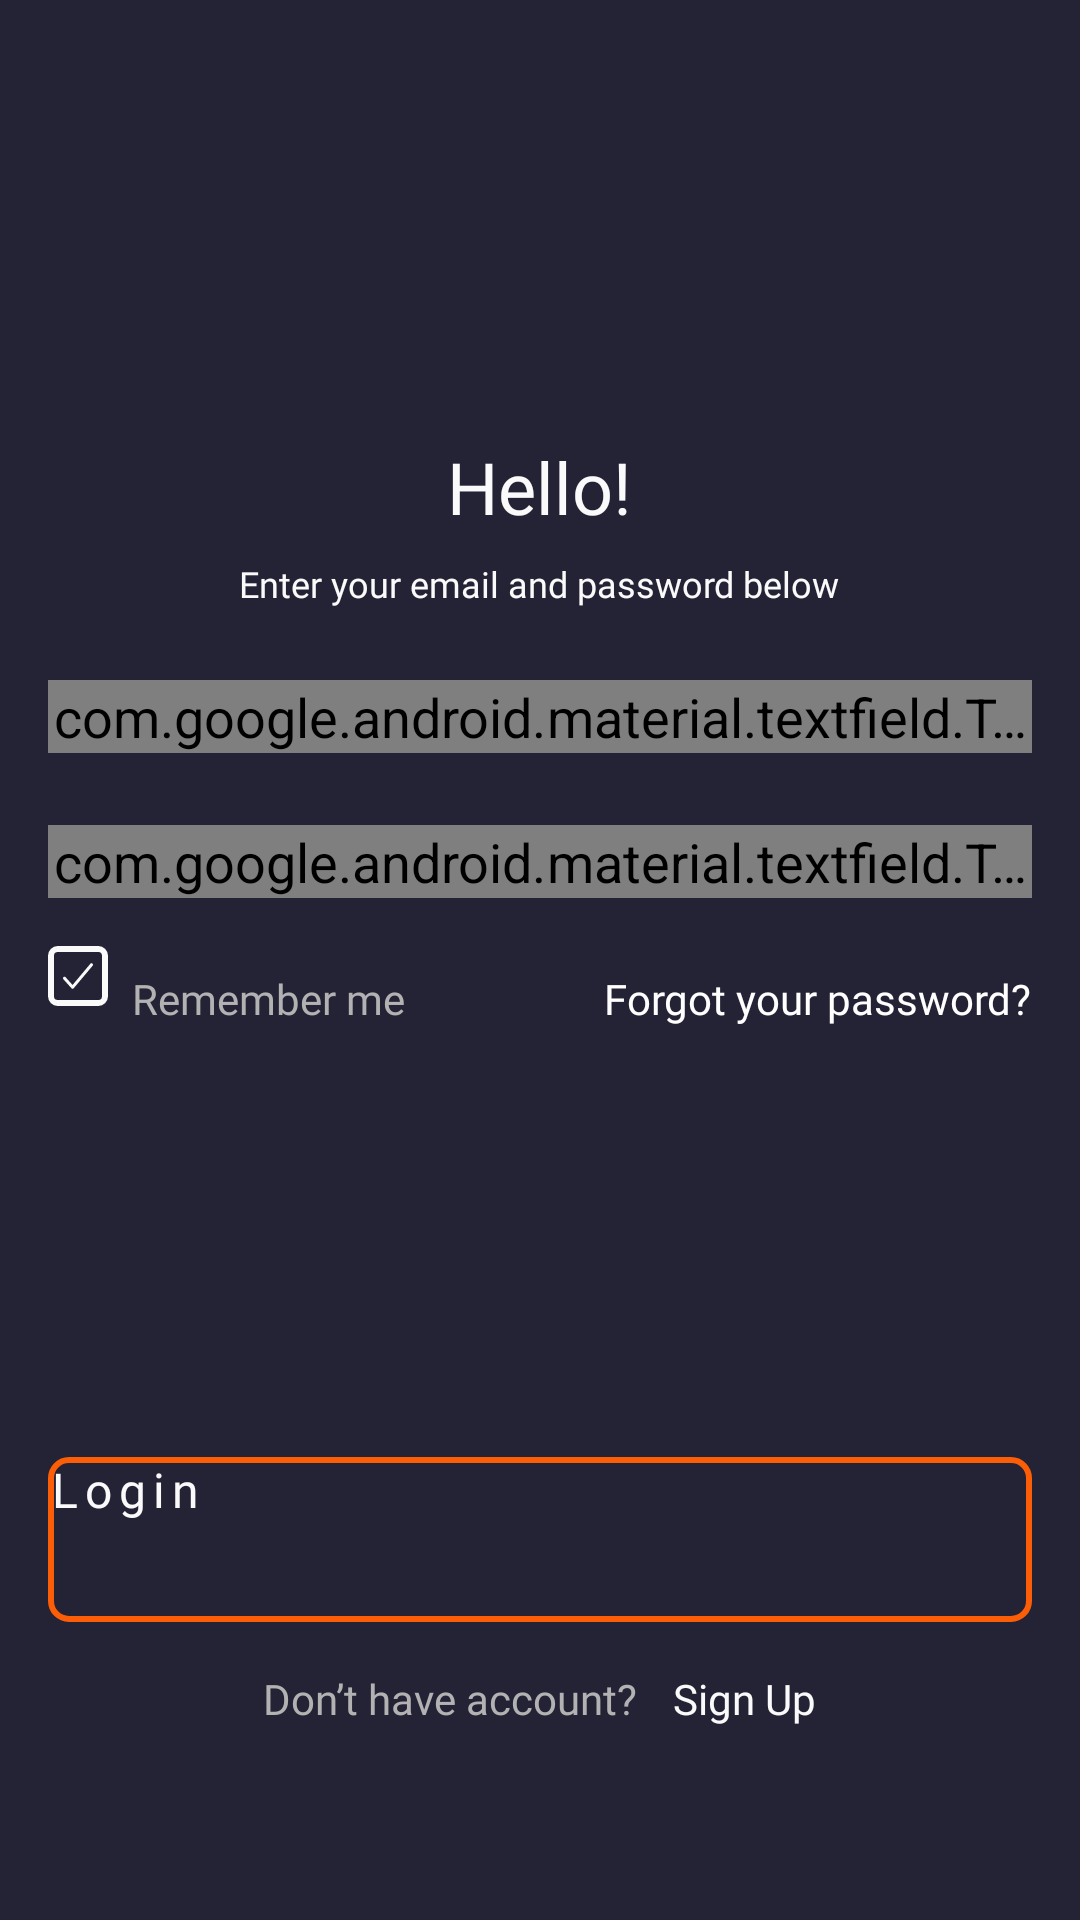

Reconstruct the res/layout file that produces this screen, plus the resources it refers to.
<!-- AndroidManifest.xml: application theme Theme.MyApplication -->
<!-- res/layout/fragment_login.xml -->
<?xml version="1.0" encoding="utf-8"?>
<FrameLayout xmlns:android="http://schemas.android.com/apk/res/android"
    xmlns:app="http://schemas.android.com/apk/res-auto"
    xmlns:tools="http://schemas.android.com/tools"
    android:id="@+id/main"
    android:layout_width="match_parent"
    android:layout_height="match_parent"
    android:orientation="vertical"
    tools:context=".ui.screens.login.LoginFragment">

    <LinearLayout
        android:layout_width="match_parent"
        android:layout_height="match_parent"
        android:background="@color/custom_blue"
        android:orientation="vertical"
        android:padding="16dp">

        <LinearLayout
            android:id="@+id/layoutTop"
            android:layout_width="match_parent"
            android:layout_height="0dp"
            android:layout_weight="1"
            android:gravity="bottom|center"
            android:orientation="vertical">

            <androidx.appcompat.widget.AppCompatTextView
                android:id="@+id/text1"
                android:layout_width="wrap_content"
                android:layout_height="wrap_content"
                android:fontFamily="@font/opensans_semi_bold"
                android:text="@string/hello"
                android:textAlignment="center"
                android:textColor="@color/custom_white"
                android:textSize="24sp" />

            <Space
                android:layout_width="wrap_content"
                android:layout_height="8dp" />

            <androidx.appcompat.widget.AppCompatTextView
                android:id="@+id/text2"
                android:layout_width="wrap_content"
                android:layout_height="wrap_content"
                android:fontFamily="@font/opensans_regular"
                android:text="@string/enter_your_email_and_password_below"
                android:textAlignment="center"
                android:textColor="@color/custom_white"
                android:textSize="12sp" />

        </LinearLayout>

        <Space
            android:layout_width="wrap_content"
            android:layout_height="24dp" />

        <LinearLayout
            android:id="@+id/layoutMiddle"
            android:layout_width="match_parent"
            android:layout_height="0dp"
            android:layout_weight="1"
            android:orientation="vertical">

            <com.google.android.material.textfield.TextInputLayout
                android:id="@+id/textInputEmailLayout"
                style="@style/text_input_layout"
                android:layout_width="match_parent"
                android:layout_height="wrap_content"
                android:hint="@string/e_mail"
                android:theme="@style/text_input_edit_text">

                <com.google.android.material.textfield.TextInputEditText
                    android:id="@+id/textInputEmailEditText"
                    style="@style/text_input_edit_text"
                    android:layout_width="match_parent"
                    android:layout_height="wrap_content"
                    android:inputType="textEmailAddress" />
            </com.google.android.material.textfield.TextInputLayout>

            <Space
                android:layout_width="wrap_content"
                android:layout_height="24dp" />

            <com.google.android.material.textfield.TextInputLayout
                android:id="@+id/textInputPasswordLayout"
                style="@style/text_input_layout"
                android:layout_width="match_parent"
                android:layout_height="wrap_content"
                android:hint="@string/password"
                android:theme="@style/text_input_edit_text">

                <com.google.android.material.textfield.TextInputEditText
                    android:id="@+id/textInputPasswordEditText"
                    style="@style/text_input_edit_text"
                    android:layout_width="match_parent"
                    android:layout_height="wrap_content"
                    android:imeOptions="actionDone"
                    android:inputType="textPassword" />
            </com.google.android.material.textfield.TextInputLayout>

            <Space
                android:layout_width="wrap_content"
                android:layout_height="16dp" />

            <LinearLayout
                android:layout_width="match_parent"
                android:layout_height="wrap_content"
                android:gravity="center_vertical"
                android:orientation="horizontal">

                <androidx.appcompat.widget.AppCompatCheckBox
                    android:id="@+id/checkboxRememberMe"
                    android:layout_width="wrap_content"
                    android:layout_height="wrap_content"
                    android:button="@drawable/custom_checkbox"
                    android:checked="true"
                    android:fontFamily="@font/opensans_semi_bold"
                    android:padding="8dp"
                    android:text="@string/remember_me"
                    android:textColor="@color/custom_gray_2"
                    android:textSize="14sp"
                    app:buttonTint="@null" />

                <Space
                    android:layout_width="0dp"
                    android:layout_height="wrap_content"
                    android:layout_weight="1" />

                <androidx.appcompat.widget.AppCompatTextView
                    android:id="@+id/textForgotPassword"
                    android:layout_width="wrap_content"
                    android:layout_height="wrap_content"
                    android:fontFamily="@font/opensans_semi_bold"
                    android:text="@string/forgot_your_password"
                    android:textColor="@color/white"
                    android:textSize="14sp" />

            </LinearLayout>

        </LinearLayout>

        <Space
            android:layout_width="wrap_content"
            android:layout_height="24dp" />

        <LinearLayout
            android:id="@+id/layoutBottom"
            android:layout_width="match_parent"
            android:layout_height="0dp"
            android:layout_weight="1"
            android:gravity="center"
            android:orientation="vertical">

            <androidx.appcompat.widget.AppCompatButton
                android:id="@+id/buttonLogin"
                android:layout_width="match_parent"
                android:layout_height="55dp"
                android:background="@drawable/outlined_button_3"
                android:fontFamily="@font/opensans_semi_bold"
                android:letterSpacing="0.15"
                android:text="@string/login"
                android:textColor="@color/custom_white"
                android:textSize="16sp" />

            <Space
                android:layout_width="wrap_content"
                android:layout_height="16dp" />

            <LinearLayout
                android:layout_width="wrap_content"
                android:layout_height="wrap_content"
                android:orientation="horizontal">

                <androidx.appcompat.widget.AppCompatTextView
                    android:id="@+id/textDontHaveAccount"
                    android:layout_width="wrap_content"
                    android:layout_height="wrap_content"
                    android:fontFamily="@font/opensans_semi_bold"
                    android:text="@string/don_t_have_account"
                    android:textColor="@color/custom_gray_2"
                    android:textSize="14sp" />

                <Space
                    android:layout_width="12dp"
                    android:layout_height="wrap_content" />

                <androidx.appcompat.widget.AppCompatTextView
                    android:id="@+id/textSignUp"
                    android:layout_width="wrap_content"
                    android:layout_height="wrap_content"
                    android:fontFamily="@font/opensans_semi_bold"
                    android:text="@string/sign_up"
                    android:textColor="@color/custom_white"
                    android:textSize="14sp" />

            </LinearLayout>

        </LinearLayout>

    </LinearLayout>

    <include
        android:id="@+id/layoutProgress"
        layout="@layout/layout_progress"
        android:visibility="gone" />

</FrameLayout>
<!-- res/layout/layout_progress.xml (included above) -->
<?xml version="1.0" encoding="utf-8"?>
<FrameLayout xmlns:android="http://schemas.android.com/apk/res/android"
    android:id="@+id/layoutProgress"
    android:layout_width="match_parent"
    android:layout_height="match_parent"
    android:background="@color/custom_orange_a040">

    <ProgressBar
        android:layout_width="wrap_content"
        android:layout_height="wrap_content"
        android:layout_gravity="center"
        android:indeterminate="true" />

</FrameLayout>
<!-- resources referenced by this layout -->
<resources>
  <color name="custom_blue">#FF242235</color>
  <color name="custom_gray_2">#FFB2B2B3</color>
  <color name="custom_orange_a040">#66FB5E06</color>
  <color name="custom_white">#FFFAFAFA</color>
  <color name="white">#FFFFFFFF</color>
  <!-- drawable custom_checkbox (drawable) -->
  <?xml version="1.0" encoding="utf-8"?>
  <selector xmlns:android="http://schemas.android.com/apk/res/android">
      <item android:state_checked="true">
          <vector android:width="20dp" android:height="20dp" android:viewportWidth="20" android:viewportHeight="20">
              <path android:pathData="M16.75,1H3.25C2.007,1 1,2.007 1,3.25V16.75C1,17.993 2.007,19 3.25,19H16.75C17.993,19 19,17.993 19,16.75V3.25C19,2.007 17.993,1 16.75,1Z" android:strokeWidth="2" android:strokeColor="#FAFAFA" android:strokeLineJoin="round" />
              <path android:fillColor="#00000000" android:pathData="M14.5,6.25L8.2,13.75L5.5,10.75" android:strokeWidth="1" android:strokeColor="#FAFAFA" android:strokeLineCap="round" android:strokeLineJoin="round" />
          </vector>
      </item>
      <item>
          <vector android:width="20dp" android:height="20dp" android:viewportWidth="20" android:viewportHeight="20">
              <path android:pathData="M16.75,1H3.25C2.007,1 1,2.007 1,3.25V16.75C1,17.993 2.007,19 3.25,19H16.75C17.993,19 19,17.993 19,16.75V3.25C19,2.007 17.993,1 16.75,1Z" android:strokeWidth="2" android:strokeColor="#FAFAFA" android:strokeLineJoin="round" />
          </vector>
      </item>
  </selector>
  <!-- drawable outlined_button_3 (drawable) -->
  <?xml version="1.0" encoding="utf-8"?>
  <selector xmlns:android="http://schemas.android.com/apk/res/android">
      <item android:state_pressed="true">
          <shape android:shape="rectangle">
              <solid android:color="@color/custom_orange_a040" />
              <stroke android:width="2dp" android:color="@color/custom_blue" />
              <corners android:radius="6dp" />
          </shape>
      </item>
      <item>
          <shape android:shape="rectangle">
              <stroke android:width="2dp" android:color="@color/custom_orange" />
              <corners android:radius="6dp" />
          </shape>
      </item>
  </selector>
  <string name="don_t_have_account">Don’t have account?</string>
  <string name="e_mail">E-mail</string>
  <string name="enter_your_email_and_password_below">Enter your email and password below</string>
  <string name="forgot_your_password">Forgot your password?</string>
  <string name="hello">Hello!</string>
  <string name="login">Login</string>
  <string name="password">Password</string>
  <string name="remember_me">Remember me</string>
  <string name="sign_up">Sign Up</string>
  <style name="text_input_edit_text">
          <item name="android:background">@android:color/transparent</item>
          <item name="android:textColor">@color/custom_white</item>
          <item name="android:textSize">18sp</item>
          
          <item name="colorControlActivated">@color/custom_white</item>
          <item name="fontFamily">@font/opensans_semi_bold</item>
          <item name="android:singleLine">true</item>
      </style>
  <style name="text_input_layout">
          <item name="android:textColorHint">@color/custom_white</item>
          <item name="boxStrokeColor">@color/text_input_box_stroke</item>
          <item name="boxStrokeErrorColor">@color/white</item>
          <item name="errorEnabled">true</item>
          <item name="errorIconDrawable">@null</item>
          <item name="expandedHintEnabled">false</item>
          <item name="hintTextColor">@color/custom_white</item>
      </style>
  <color name="custom_orange">#FFFB5E06</color>
</resources>
